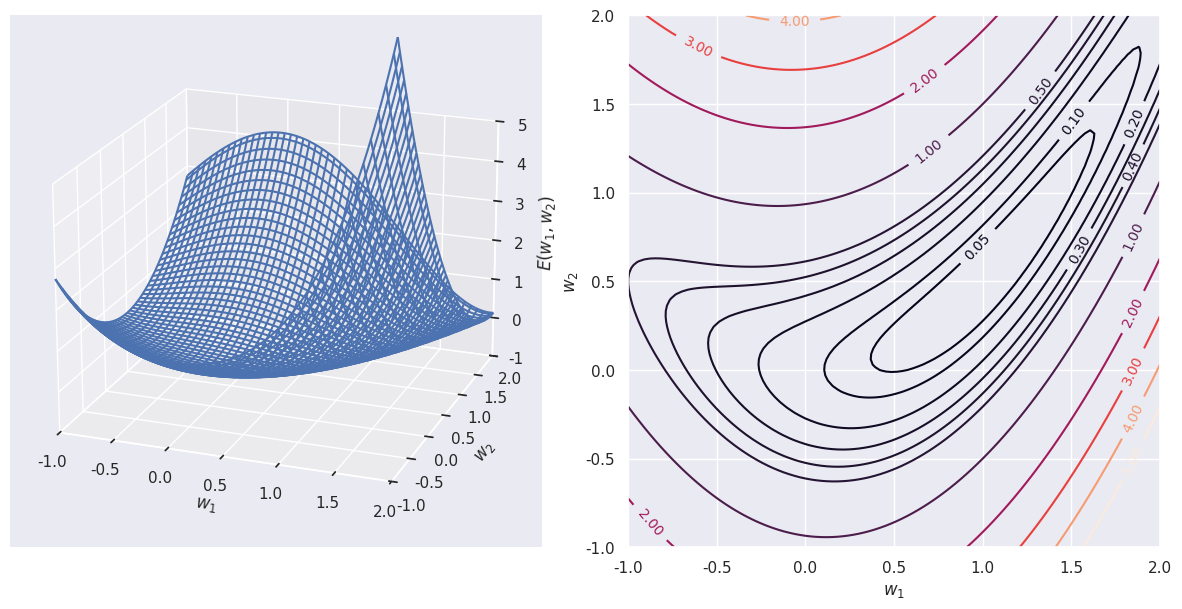

The script that saved this image:
# 準備あれこれ
import numpy as np
import matplotlib.pyplot as plt
from matplotlib import animation, rc  # アニメーションのため
import pandas as pd
import seaborn
seaborn.set()

# E(w1, w2)
def E(w):
    return (2*w[1] - w[0]*w[0])**2/4 + (1 - w[0])**2/8

# E(w1, w2) の w1, w2 に関する偏微係数
def dEdw(w):
    #return np.array([0, 0]) ### 問題2で要修正
    return np.array([-w[0]*(2*w[1] - w[0]*w[0])-(1-w[0])/4, 2*w[1] - w[0]*w[0]])

# 2変数の具体例のグラフ
fig = plt.figure(facecolor='white', figsize=(12, 6))

xmin, xmax = -1, 2
ymin, ymax = -1, 2

# (w1, w2) に対する E(w1, w2) の計算
w1, w2 = np.meshgrid(np.linspace(xmin, xmax, num=100), np.linspace(ymin, ymax, num=100))
w1w2 = np.vstack((w1.ravel(), w2.ravel())).T
Ew1w2 = np.array([E(w) for w in w1w2])
EE = Ew1w2.reshape((w1.shape[0], w2.shape[1]))

# 三次元プロット
elevation = 20
azimuth = -70
ax0 = fig.add_subplot(121, projection='3d')
ax0.plot_wireframe(w1, w2, EE)
ax0.set_xlim(xmin, xmax)
ax0.set_ylim(ymin, ymax)
ax0.set_zlim(-1, 5)
ax0.set_xlabel('$w_1$')
ax0.set_ylabel('$w_2$')
ax0.set_zlabel('$E(w_1, w_2)$')
ax0.view_init(elevation, azimuth)

# 二次元等高線プロット
ax1 = fig.add_subplot(122)
cval = [0, 0.05, 0.1, 0.2, 0.3, 0.4, 0.5, 1, 2, 3, 4, 5]
contour = ax1.contour(w1, w2, EE, cval)
ax1.clabel(contour, fontsize=10)
ax1.set_aspect('equal')
ax1.set_xlabel('$w_1$')
ax1.set_ylabel('$w_2$')
ax1.set_xlim(xmin, xmax)
ax1.set_ylim(xmin, xmax)

plt.tight_layout()
plt.show()

w = np.array([0.0, 1.0]) # w_1, w_2 の初期値
eta = 0.3                # 学習係数

# 最急降下法の繰り返し
for i in range(100):
    print(f'step{i}: w = {w}, E(w) = {E(w):.4f}')
    dw = dEdw(w)  # 勾配の値の計算
    w -= eta*dw  # パラメータの更新
print(f'step{i}: w = {w}, E(w) = {E(w):.4f}')

def genAnim2D(f, dfdx, x0, eta):

    fig, ax = plt.subplots(facecolor="white", figsize=(6, 6))

    # f(x1, x2) の等高線を描く
    xx, yy = np.meshgrid(np.linspace(xmin, xmax, num=100), np.linspace(ymin, ymax, num=100))
    XX = np.vstack((xx.ravel(), yy.ravel())).T
    ZZ = np.array([f(x) for x in XX])
    zz = ZZ.reshape((xx.shape[0], xx.shape[1]))
    cval = [0, 0.05, 0.1, 0.2, 0.3, 0.4, 0.5, 1, 2, 3, 4, 5]
    contour = ax.contour(xx, yy, zz, cval)
    ax.clabel(contour, fontsize=10)
    ax.set_aspect('equal')
    ax.set_xlim(xmin, xmax)
    ax.set_ylim(ymin, ymax)

    # アニメーションの各コマを生成
    aList = []
    x = x0
    for i in range(50):
        a1 = ax.plot(x[0], x[1], marker='o', markersize=12, color='red')
        s = f'step{i}: $E = {f(x):.3f}$'
        a2 = ax.text(-0.9, 1.5, s, size=20)
        a1.append(a2)
        aList.append(a1)
        # 最急降下法
        dx = dfdx(x)
        x -= eta*dx

    anim = animation.ArtistAnimation(fig, aList, interval=300)
    rc('animation', html='jshtml')
    plt.close()

    return anim

w = np.array([0.0, 1.0]) # w_1, w_2 の初期値
eta = 0.3                # 学習係数
anim = genAnim2D(E, dEdw, w, eta)
anim

